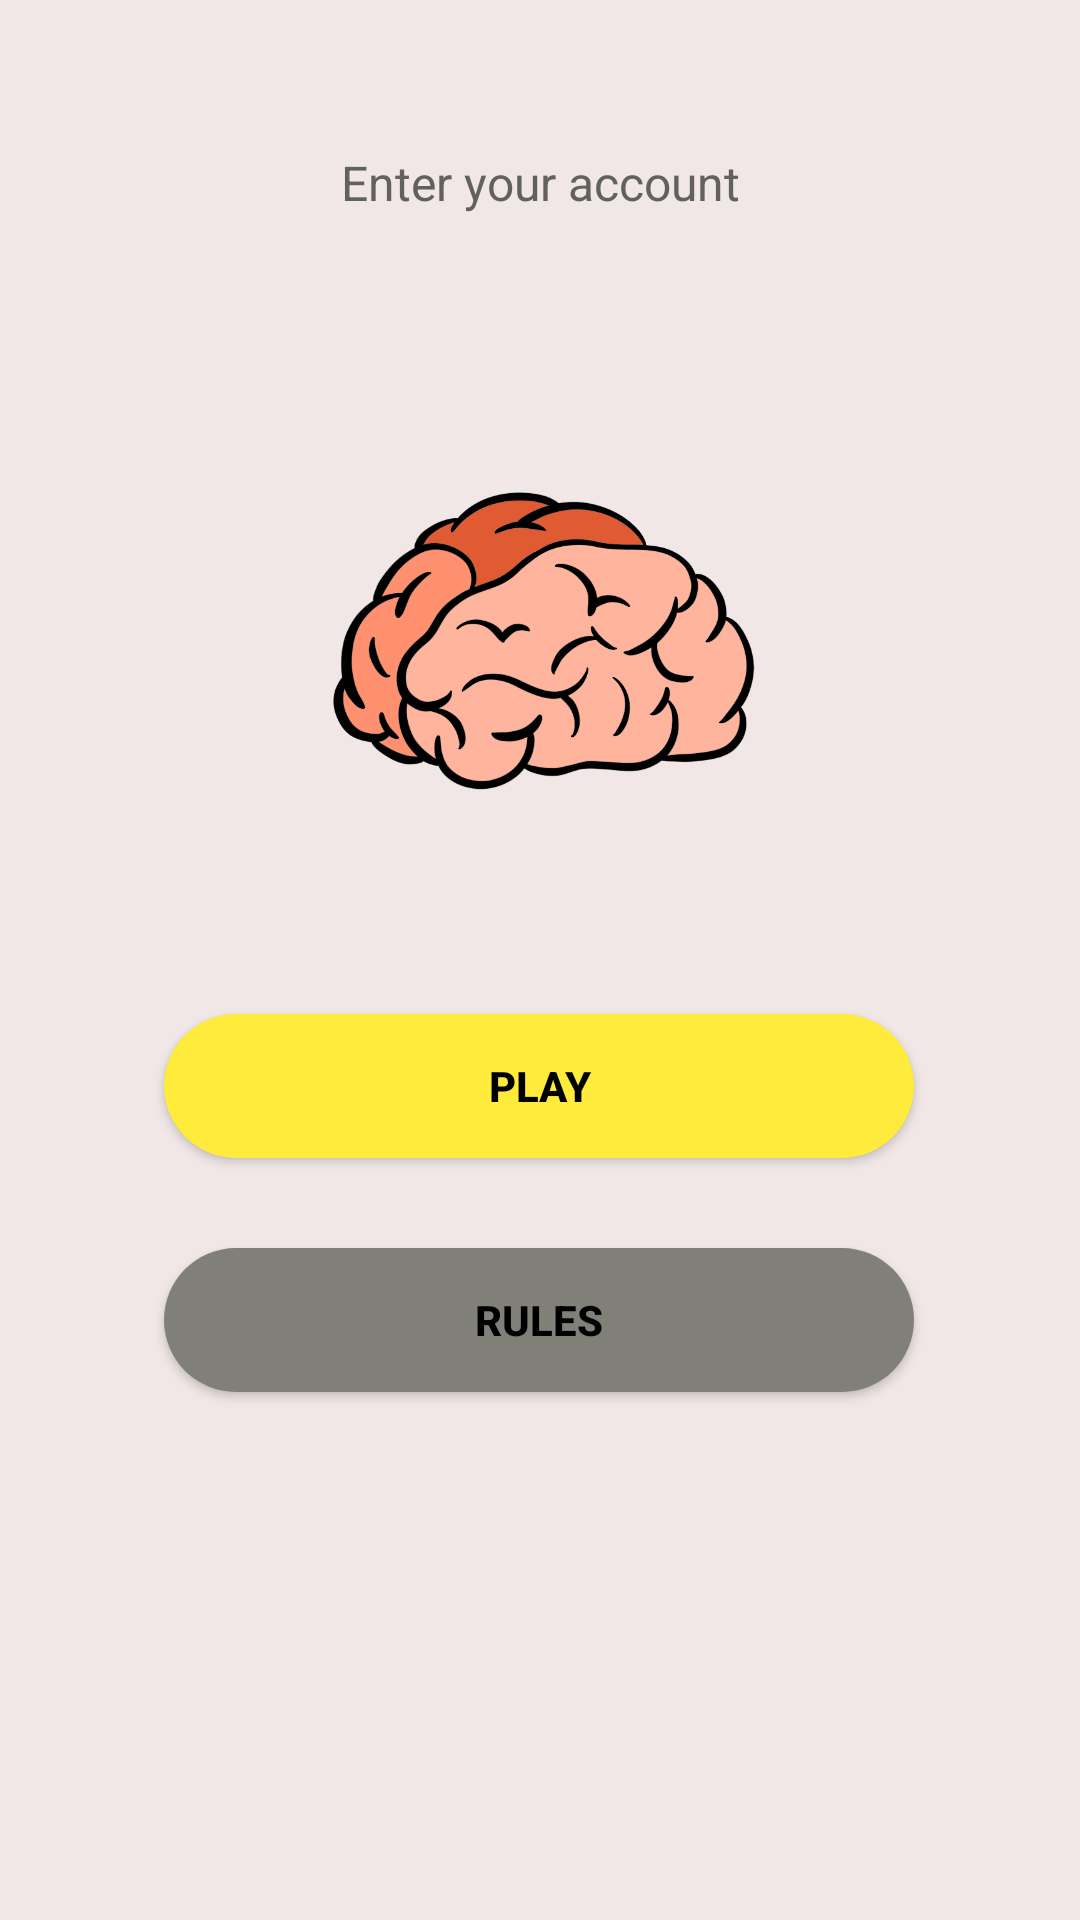

Here is an Android app screen rendered from its layout file. Give the layout XML and the strings, colors and styles it references.
<!-- AndroidManifest.xml: application theme ActionBarIcon -->
<!-- res/layout/main.xml -->
<?xml version="1.0" encoding="utf-8"?>
<androidx.constraintlayout.widget.ConstraintLayout xmlns:android="http://schemas.android.com/apk/res/android"
    xmlns:app="http://schemas.android.com/apk/res-auto"
    xmlns:tools="http://schemas.android.com/tools"
    android:layout_width="fill_parent"
    android:layout_height="fill_parent"
    android:background="@color/main_activity"
    android:orientation="vertical">

    <Button
        android:id="@+id/btnPlay"
        android:layout_width="0dp"
        android:layout_height="48dp"
        android:layout_gravity="center"
        android:layout_marginBottom="30dp"
        android:background="@drawable/custom_button"
        android:gravity="center"
        android:text="@string/play"
        android:textColor="@color/black"
        android:textStyle="bold"
        app:backgroundTint="@color/btn_play"
        app:layout_constraintBottom_toTopOf="@+id/btnRules"
        app:layout_constraintEnd_toEndOf="@+id/btnRules"
        app:layout_constraintHorizontal_bias="0.0"
        app:layout_constraintStart_toStartOf="@+id/btnRules">

    </Button>

    <Button
        android:id="@+id/btnRules"
        android:layout_width="250dp"
        android:layout_height="48dp"
        android:layout_gravity="center"
        android:layout_marginBottom="176dp"
        android:background="@drawable/custom_button"
        android:gravity="center"
        android:text="@string/rules"
        android:textColor="@color/black"
        android:textStyle="bold"
        app:backgroundTint="@color/btn_rules_gray"
        app:layout_constraintBottom_toBottomOf="parent"
        app:layout_constraintEnd_toEndOf="parent"
        app:layout_constraintHorizontal_bias="0.496"
        app:layout_constraintStart_toStartOf="parent" />

    <TextView
        android:id="@+id/textView"
        android:layout_width="wrap_content"
        android:layout_height="wrap_content"
        android:layout_marginTop="8dp"
        android:layout_marginEnd="8dp"
        android:text="@string/mind_level"
        android:textColor="@color/black"
        app:layout_constraintEnd_toEndOf="@+id/constraintLayoutMain"
        app:layout_constraintHorizontal_bias="0.511"
        app:layout_constraintStart_toStartOf="@+id/constraintLayoutMain"
        app:layout_constraintTop_toBottomOf="@+id/constraintLayoutMain" />

    <TextView
        android:id="@+id/tvMindLevel"
        android:layout_width="wrap_content"
        android:layout_height="wrap_content"
        android:layout_marginStart="8dp"
        android:text="@string/zero"
        android:textColor="@color/black"
        app:layout_constraintBottom_toBottomOf="@+id/textView"
        app:layout_constraintStart_toEndOf="@+id/textView"
        app:layout_constraintTop_toTopOf="@+id/textView"
        app:layout_constraintVertical_bias="0.0" />

    <TextView
        android:id="@+id/tvCurrentAccount"
        android:layout_width="wrap_content"
        android:layout_height="wrap_content"
        android:layout_marginTop="50dp"
        android:text="@string/account"
        android:textColor="#616161"
        android:textSize="16sp"
        app:layout_constraintEnd_toEndOf="parent"
        app:layout_constraintStart_toStartOf="parent"
        app:layout_constraintTop_toTopOf="parent" />

    <ImageButton
        android:id="@+id/imageButtonClose"
        android:layout_width="124dp"
        android:layout_height="40dp"
        android:layout_marginTop="12dp"
        android:background="@drawable/round_button"
        android:contentDescription="@string/button_for_close_single_list_fragment"
        android:minWidth="48dp"
        android:minHeight="48dp"
        android:visibility="gone"
        app:layout_constraintEnd_toEndOf="@+id/fragContMain"
        app:layout_constraintHorizontal_bias="0.498"
        app:layout_constraintStart_toStartOf="@+id/fragContMain"
        app:layout_constraintTop_toBottomOf="@+id/fragContMain"
        app:srcCompat="@drawable/ic_close_window"
        tools:ignore="SpeakableTextPresentCheck" />

    <androidx.constraintlayout.widget.ConstraintLayout
        android:id="@+id/constraintLayoutMain"
        android:layout_width="409dp"
        android:layout_height="250dp"
        android:layout_marginTop="10dp"
        app:layout_constraintEnd_toEndOf="parent"
        app:layout_constraintStart_toStartOf="parent"
        app:layout_constraintTop_toBottomOf="@+id/tvCurrentAccount">

        <ImageView
            android:id="@+id/imBrain"
            android:layout_width="0dp"
            android:layout_height="0dp"
            android:contentDescription="@string/description_brain"
            app:layout_constraintBottom_toBottomOf="parent"
            app:layout_constraintEnd_toEndOf="parent"
            app:layout_constraintStart_toStartOf="parent"
            app:layout_constraintTop_toTopOf="parent"
            app:srcCompat="@drawable/brain" />

    </androidx.constraintlayout.widget.ConstraintLayout>

    <FrameLayout
        android:id="@+id/fragContMain"
        android:layout_width="345dp"
        android:layout_height="230dp"
        android:layout_marginTop="16dp"
        app:layout_constraintEnd_toEndOf="parent"
        app:layout_constraintStart_toStartOf="parent"
        app:layout_constraintTop_toBottomOf="@+id/tvCurrentAccount">

    </FrameLayout>

</androidx.constraintlayout.widget.ConstraintLayout>
<!-- resources referenced by this layout -->
<resources>
  <color name="black">#FF000000</color>
  <color name="btn_play">#FFEB3B</color>
  <color name="btn_rules_gray">#818078</color>
  <color name="main_activity">#F1E7E7</color>
  <!-- drawable brain: png bitmap (drawable, 191721 bytes) -->
  <!-- drawable custom_button (drawable) -->
  <?xml version="1.0" encoding="utf-8"?>
  <shape xmlns:android="http://schemas.android.com/apk/res/android" android:shape="rectangle">
      <solid android:color="@color/action_bar"/>
      <corners android:radius="30dp"/>
  </shape>
  <!-- drawable ic_close_window (drawable) -->
  <vector android:height="24dp" android:tint="#2B292A"
      android:viewportHeight="24" android:viewportWidth="24"
      android:width="24dp" xmlns:android="http://schemas.android.com/apk/res/android">
      <path android:fillColor="@android:color/white" android:pathData="M14.59,8L12,10.59 9.41,8 8,9.41 10.59,12 8,14.59 9.41,16 12,13.41 14.59,16 16,14.59 13.41,12 16,9.41 14.59,8zM12,2C6.47,2 2,6.47 2,12s4.47,10 10,10 10,-4.47 10,-10S17.53,2 12,2zM12,20c-4.41,0 -8,-3.59 -8,-8s3.59,-8 8,-8 8,3.59 8,8 -3.59,8 -8,8z"/>
  </vector>
  <!-- drawable round_button (drawable) -->
  <?xml version="1.0" encoding="utf-8"?>
  <shape xmlns:android="http://schemas.android.com/apk/res/android" android:shape="rectangle">
      <solid android:color="@color/my_color"/>
      <corners android:radius="999dp"/>
  </shape>
  <string name="account">Enter your account</string>
  <string name="button_for_close_single_list_fragment">button_for_close_SingleListFragment</string>
  <string name="description_brain">Image brain</string>
  <string name="mind_level">Mind level:</string>
  <string name="play">Play</string>
  <string name="rules">Rules</string>
  <string name="zero">0</string>
  <style name="ActionBarIcon" parent="Theme.MaterialComponents.DayNight.DarkActionBar">
          <item name="android:forceDarkAllowed">false</item>
          <item name="colorPrimary">@color/action_bar</item>
          <item name="colorPrimaryDark">@color/black</item>
          <item name="colorAccent">@color/black</item>
          <item name="android:actionButtonStyle">@style/ActionButtonStyle</item>
          
          <item name="android:actionOverflowButtonStyle">@style/MyActionButtonOverflow</item>
      </style>
  <color name="action_bar">#292827</color>
  <color name="my_color">#F1E7E7</color>
  <style name="ActionButtonStyle" parent="@android:style/Widget.Holo.Light.ActionButton">
          <item name="android:minWidth">56dip</item>
          <item name="android:paddingStart">27dip</item>
          <item name="android:paddingEnd">27dip</item>
      </style>
  <style name="MyActionButtonOverflow" parent="android:style/Widget.Holo.Light.ActionButton.Overflow">
          <item name="android:src">@drawable/ic_action_bar</item>
      </style>
</resources>
